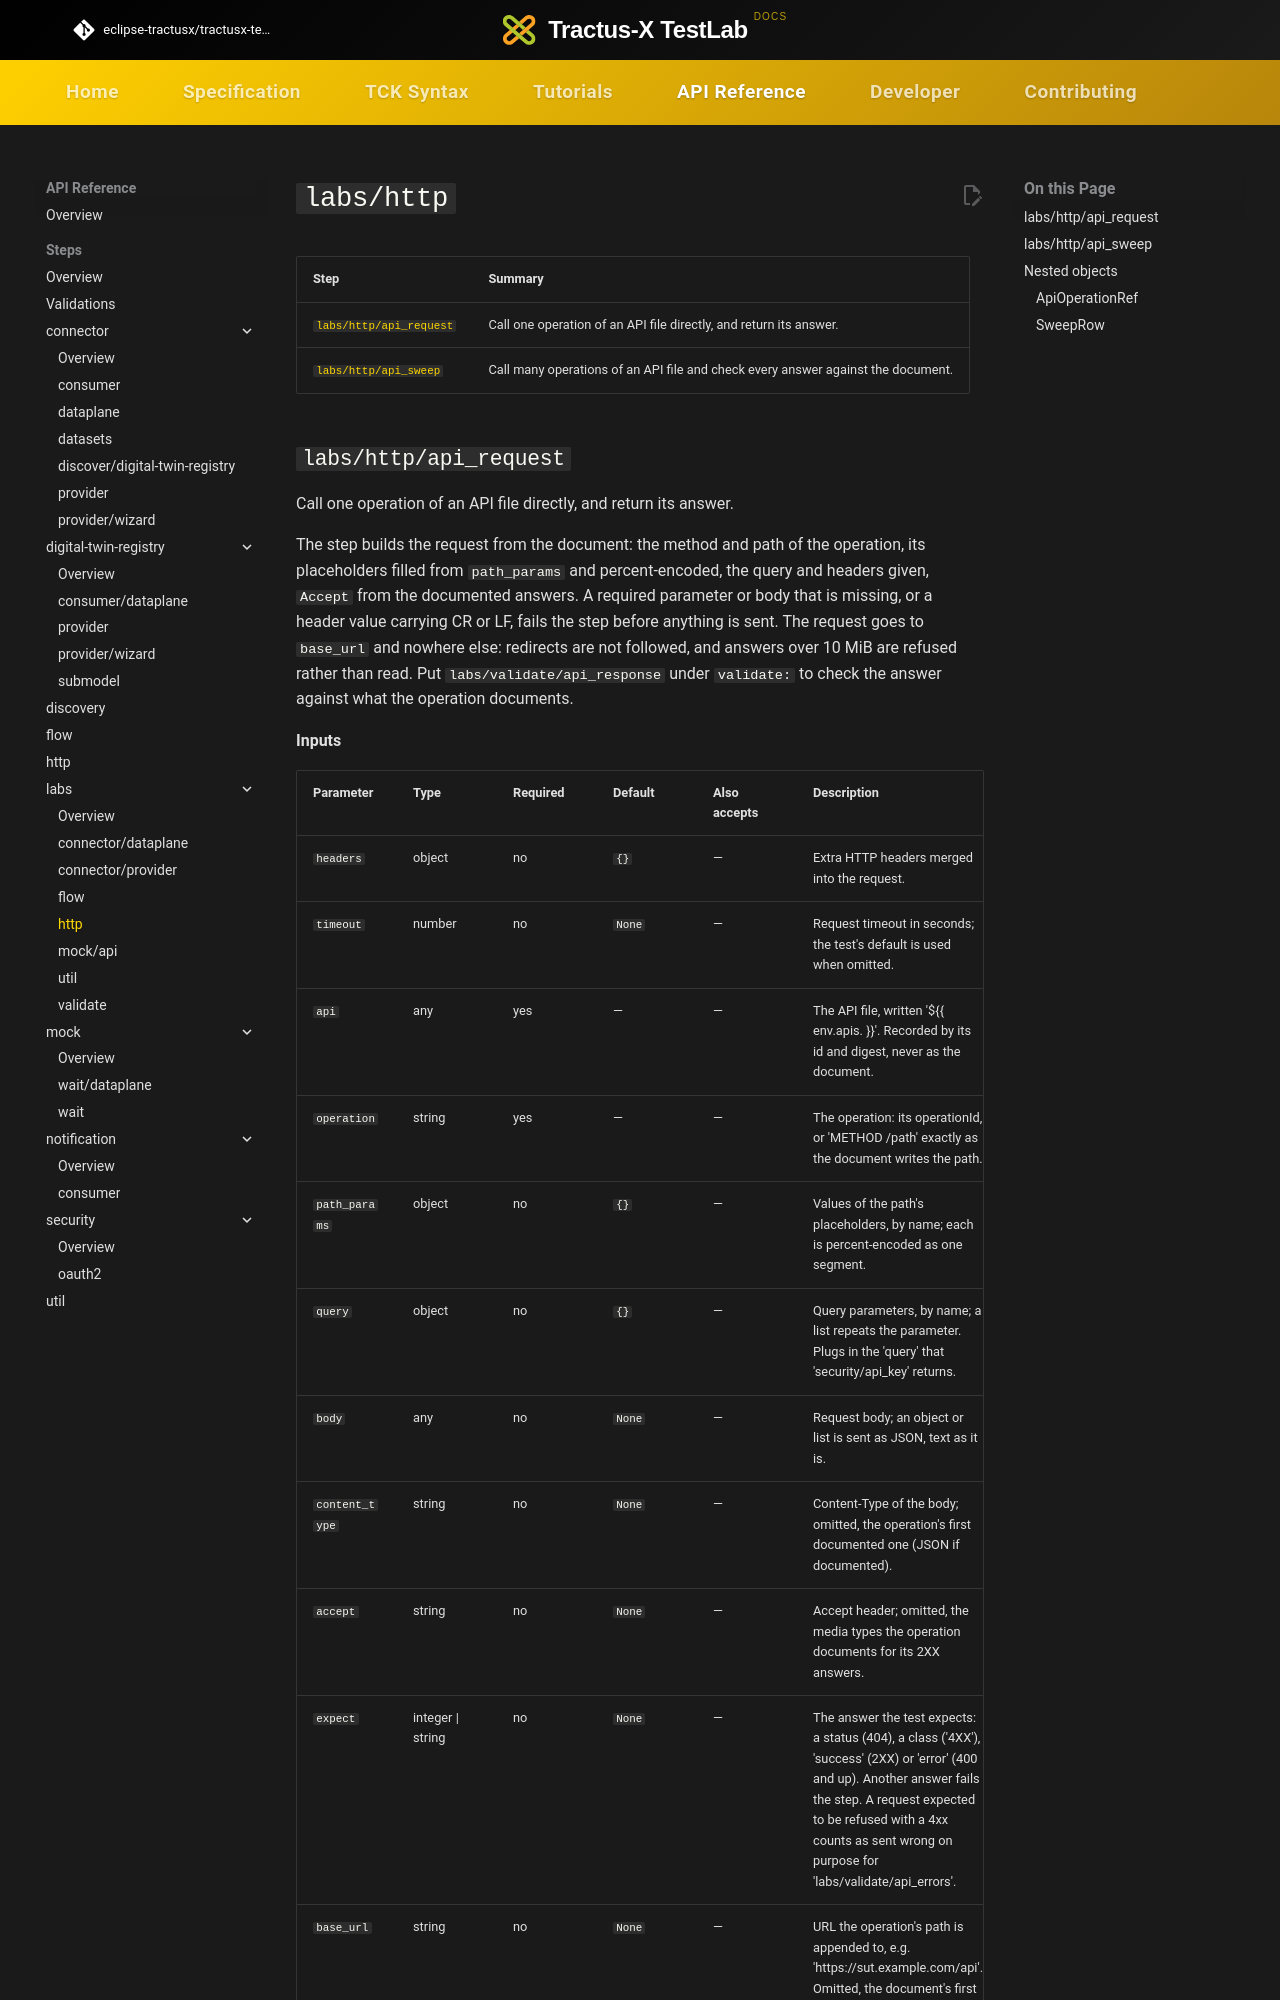

repository: eclipse-tractusx/tractusx-testlab · page: api-reference/steps/labs/http/index.html · generator: mkdocs

# `labs/http`

<!-- Generated by `testlab docs`. Do not edit by hand. -->

| Step | Summary |
|---|---|
| [`labs/http/api_request`](#labs-http-api_request) | Call one operation of an API file directly, and return its answer. |
| [`labs/http/api_sweep`](#labs-http-api_sweep) | Call many operations of an API file and check every answer against the document. |
